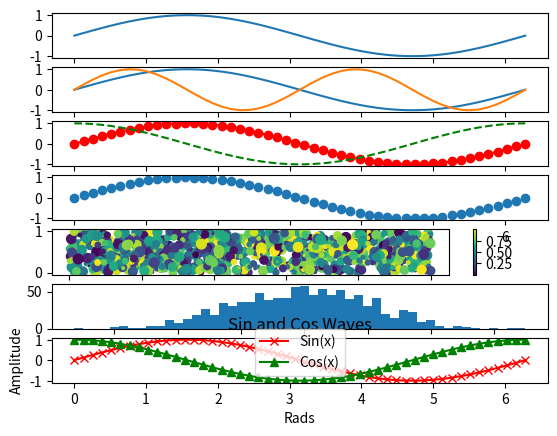

This chart was generated by the following Python code:
#!/usr/bin/env python3
# -*- coding: utf-8 -*-

__author__ = 'SarcasMe'

import matplotlib.pyplot as plt
import numpy as np

# simple draw
x = np.linspace(0,2*np.pi, 50)

plt.subplot(7, 1, 1) # （行，列，活跃区）
plt.plot(x, np.sin(x))


# multiple draw
plt.subplot(7, 1, 2) # （行，列，活跃区）
plt.plot(x, np.sin(x), x, np.sin(2*x))


# define self outlook
plt.subplot(7, 1, 3) # （行，列，活跃区）
plt.plot(x, np.sin(x), 'r-o',
         x, np.cos(x), 'g--')

plt.subplot(7, 1, 4) # （行，列，活跃区）
y = np.sin(x)
plt.scatter(x,y)

plt.subplot(7, 1, 5) # （行，列，活跃区）
# 彩色映射散点图
x = np.random.rand(1000)
y = np.random.rand(1000)
size = np.random.rand(1000) * 50
colour = np.random.rand(1000)
plt.scatter(x, y, size, colour)
plt.colorbar()

plt.subplot(7, 1, 6) # （行，列，活跃区）
# 直方图
x = np.random.randn(1000)
plt.hist(x, 50)


plt.subplot(7, 1, 7) # （行，列，活跃区）
# 添加标题，坐标轴标记和图例
x = np.linspace(0, 2 * np.pi, 50)
plt.plot(x, np.sin(x), 'r-x', label='Sin(x)')
plt.plot(x, np.cos(x), 'g-^', label='Cos(x)')
plt.legend() # 展示图例
plt.xlabel('Rads') # 给 x 轴添加标签
plt.ylabel('Amplitude') # 给 y 轴添加标签
plt.title('Sin and Cos Waves') # 添加图形标题
plt.show()
